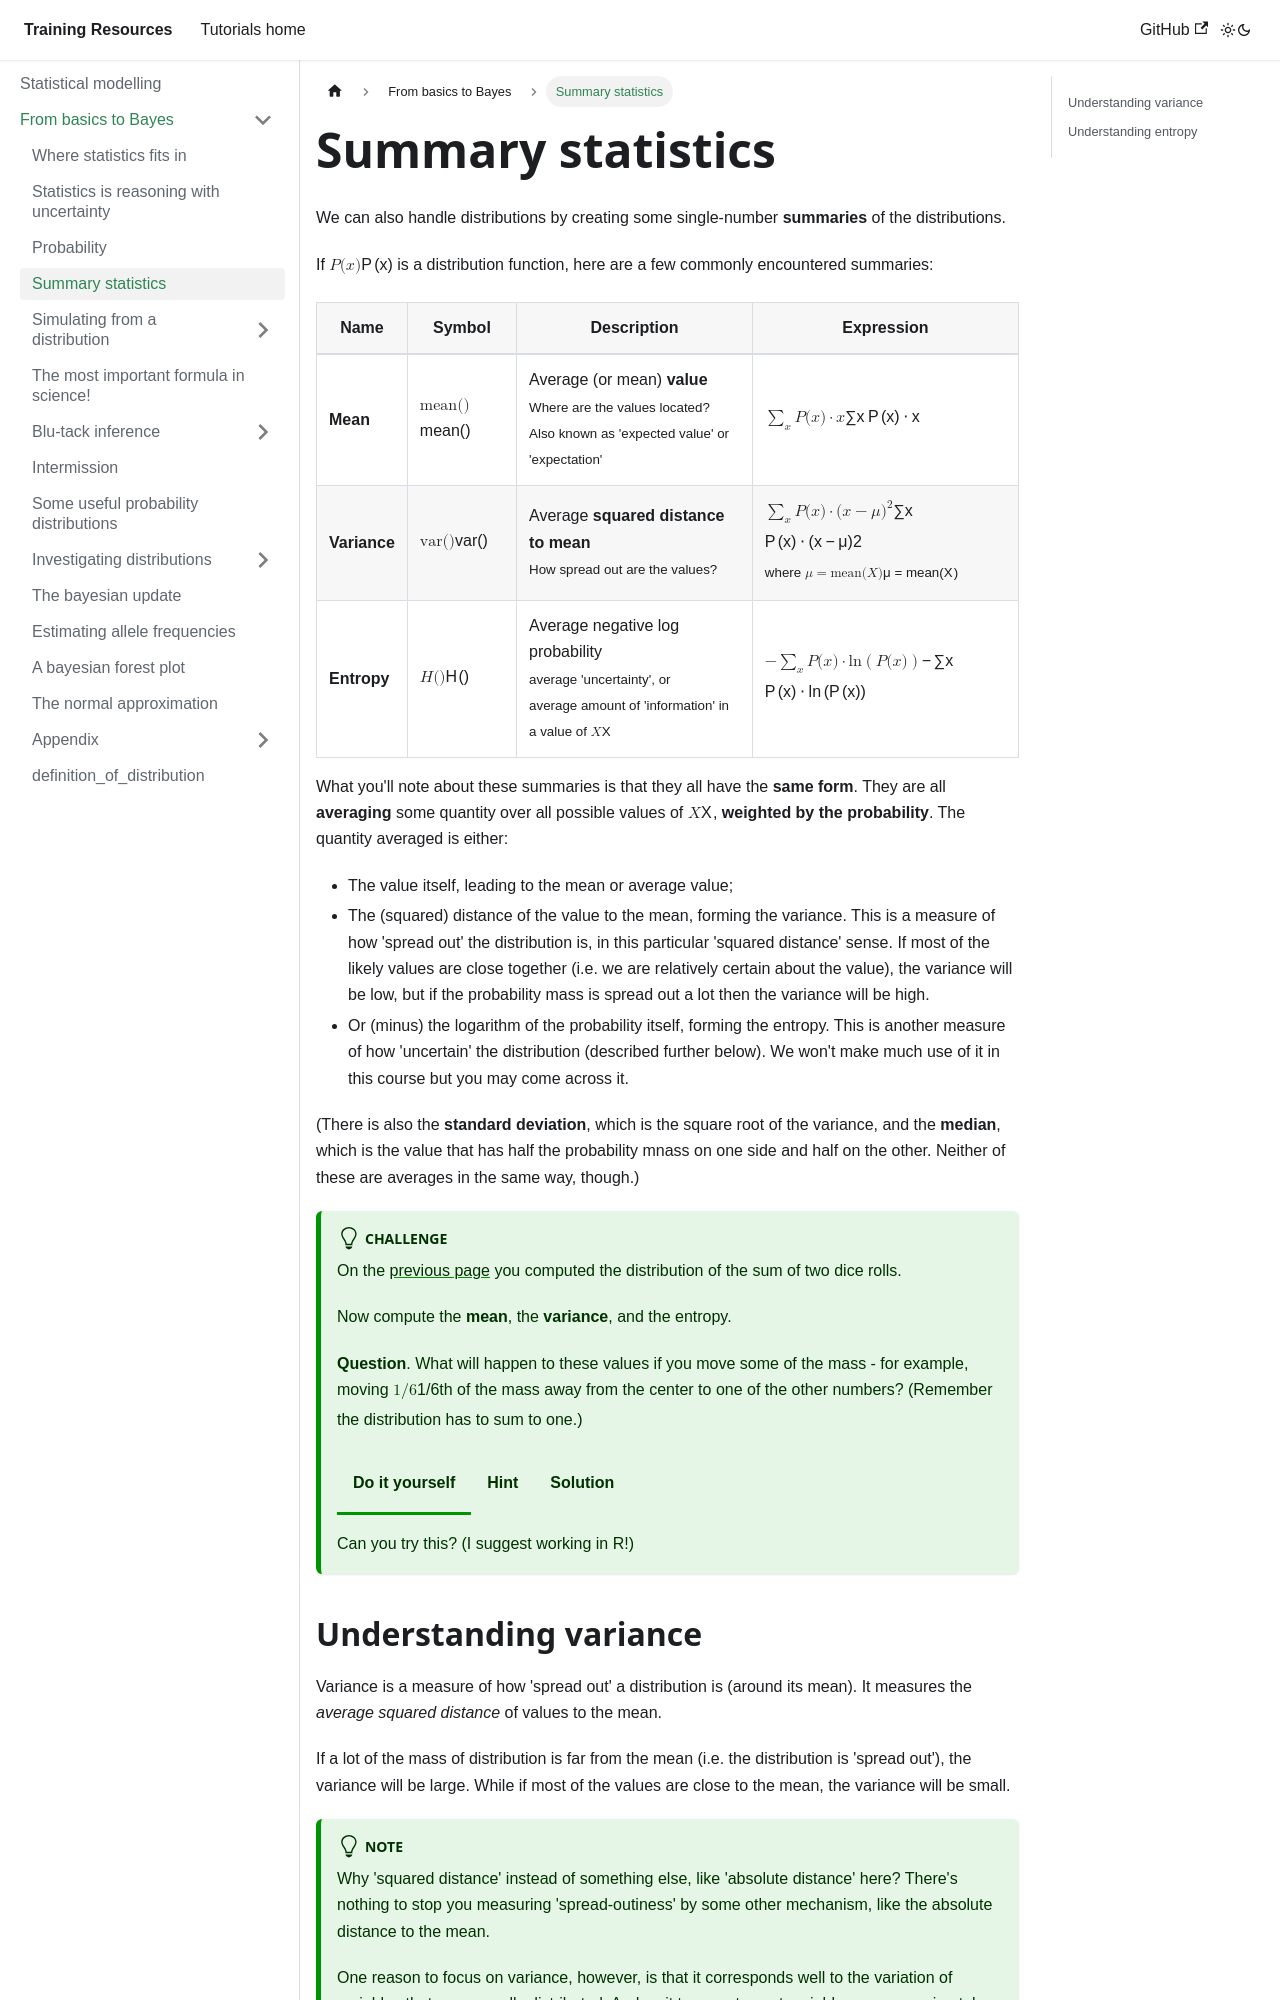

repository: chg-training/chg-training-resources · page: statistical_modelling/introduction/summarising_distributions/index.html · generator: docusaurus

---
sidebar_position: 1.9
---

import Tabs from '@theme/Tabs';
import TabItem from '@theme/TabItem';

# Summary statistics

We can also handle distributions by creating some single-number **summaries** of the distributions.

If $P(x)$ is a distribution function, here are a few commonly encountered summaries:

| Name | Symbol | Description | Expression |
| ---- | ------ | ---------- | ----------- |
| **Mean** | $\text{mean}()$ | Average (or mean) **value**<br /><small>Where are the values located?</small><br/><small>Also known as 'expected value' or 'expectation'</small> | $\sum_x P(x)\cdot x$ |
| **Variance** | $\text{var}()$ | Average **squared distance to mean**<br /><small>How spread out are the values?</small> | $\sum_x P(x)\cdot (x-\mu)^2$<br /><small>where $\mu = \text{mean}(X)$</small> |
| **Entropy** | $H()$ | Average negative log probability<br /><small>average 'uncertainty', or</small><br /><small>average amount of 'information' in a value of $X$</small> | $-\sum_x P(x) \cdot \ln\left(P(x)\right)$  |

What you'll note about these summaries is that they all have the **same form**.  They are all **averaging** some quantity over all possible values of $X$, **weighted by the probability**.  The quantity averaged is either:

* The value itself, leading to the mean or average value;
* The (squared) distance of the value to the mean, forming the variance.  This is a measure of how 'spread out' the
  distribution is, in this particular 'squared distance' sense.  If most of the likely values are close together (i.e.
  we are relatively certain about the value), the variance will be low, but if the probability mass is spread out a lot
  then the variance will be high.
* Or (minus) the logarithm of the probability itself, forming the entropy.  This is another measure of how 'uncertain'
  the distribution (described further below).  We won't make much use of it in this course but you may come across it.

(There is also the **standard deviation**, which is the square root of the variance, and the **median**, which is the value that has half the probability mnass on one side and half on the other.  Neither of these are averages in the same way, though.)

:::tip Challenge

On the [previous page](./definition_of_distribution.md) you computed the distribution of the sum of two dice rolls.

Now compute the **mean**, the **variance**, and the entropy.

**Question**. What will happen to these values if you move some of the mass - for example, moving $1/6$th of the mass away from the
center to one of the other numbers? (Remember the distribution has to sum to one.)

<Tabs groupId="style">
<TabItem value="yourself" label="Do it yourself">

Can you try this?  (I suggest working in R!)

</TabItem>
<TabItem value="hint" label="Hint">

For example, I happen to like data frames, so I might choose to store the distribution in a data frame:

```r
library( tidyverse )
distribution = tibble(
	sum_of_dice = 2:12,
	p           = c( 1:5, 6, 5:1 ) / 36
)
```

You could plot this to check it's right:
```r
library( ggplot2 )
(
	ggplot( data = distribution )
	+ geom_col( aes( x = sum_of_dice, y = p ))
)
```

And then use somehing like [`summarise()`](https://dplyr.tidyverse.org/reference/summarise.html) to compute the summaries.

</TabItem>
<TabItem value="solution" label="Solution">
